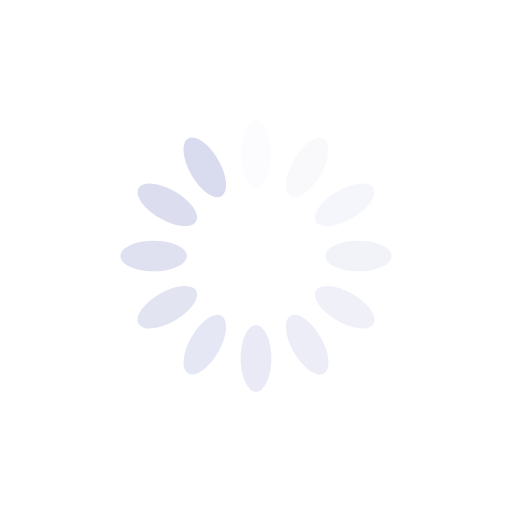
t = 0.00 s
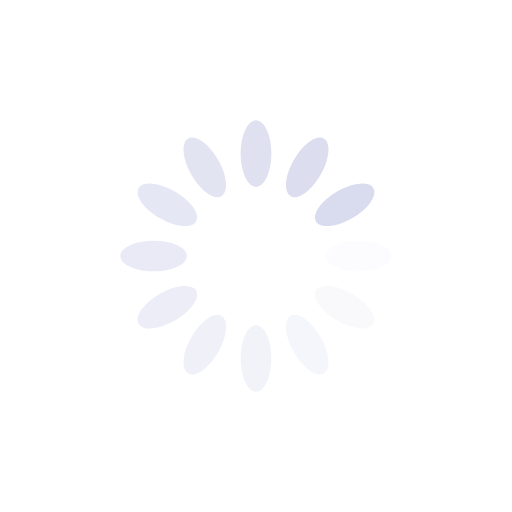
t = 0.39 s
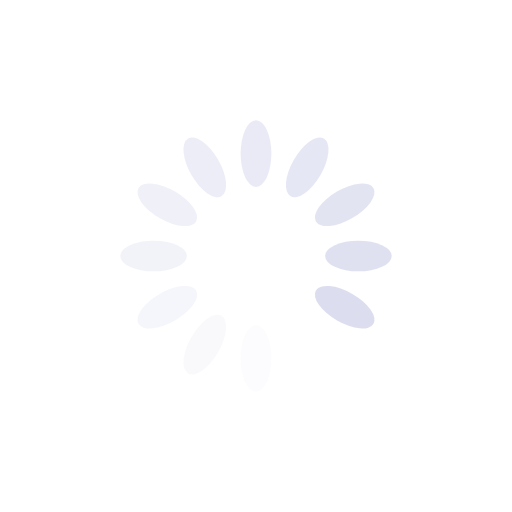
t = 0.77 s
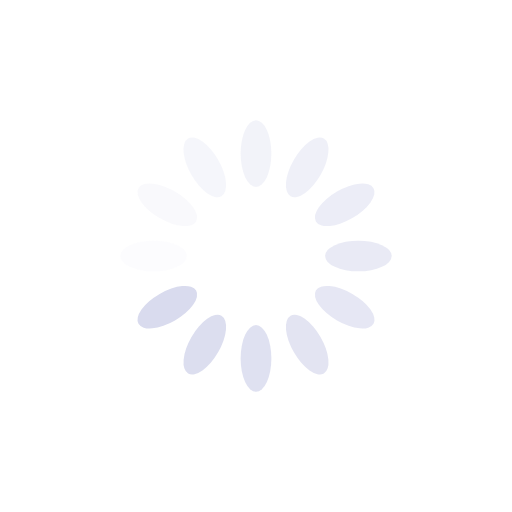
t = 1.15 s

The animated SVG that drew these frames (rendered in a browser with its animation timeline set to each time). Animation: 12 SMIL elements (animate=12); one cycle of 1.54 s, repeats indefinitely.

<?xml version="1.0" encoding="utf-8"?>
<svg xmlns="http://www.w3.org/2000/svg" xmlns:xlink="http://www.w3.org/1999/xlink" style="margin: auto; background: none; display: block; shape-rendering: auto;" width="197px" height="197px" viewBox="0 0 100 100" preserveAspectRatio="xMidYMid">
<g transform="rotate(0 50 50)">
  <rect x="47" y="23.5" rx="3" ry="6.5" width="6" height="13" fill="#d9dbee">
    <animate attributeName="opacity" values="1;0" keyTimes="0;1" dur="1.5384615384615383s" begin="-1.4102564102564101s" repeatCount="indefinite"></animate>
  </rect>
</g><g transform="rotate(30 50 50)">
  <rect x="47" y="23.5" rx="3" ry="6.5" width="6" height="13" fill="#d9dbee">
    <animate attributeName="opacity" values="1;0" keyTimes="0;1" dur="1.5384615384615383s" begin="-1.282051282051282s" repeatCount="indefinite"></animate>
  </rect>
</g><g transform="rotate(60 50 50)">
  <rect x="47" y="23.5" rx="3" ry="6.5" width="6" height="13" fill="#d9dbee">
    <animate attributeName="opacity" values="1;0" keyTimes="0;1" dur="1.5384615384615383s" begin="-1.1538461538461537s" repeatCount="indefinite"></animate>
  </rect>
</g><g transform="rotate(90 50 50)">
  <rect x="47" y="23.5" rx="3" ry="6.5" width="6" height="13" fill="#d9dbee">
    <animate attributeName="opacity" values="1;0" keyTimes="0;1" dur="1.5384615384615383s" begin="-1.0256410256410255s" repeatCount="indefinite"></animate>
  </rect>
</g><g transform="rotate(120 50 50)">
  <rect x="47" y="23.5" rx="3" ry="6.5" width="6" height="13" fill="#d9dbee">
    <animate attributeName="opacity" values="1;0" keyTimes="0;1" dur="1.5384615384615383s" begin="-0.8974358974358974s" repeatCount="indefinite"></animate>
  </rect>
</g><g transform="rotate(150 50 50)">
  <rect x="47" y="23.5" rx="3" ry="6.5" width="6" height="13" fill="#d9dbee">
    <animate attributeName="opacity" values="1;0" keyTimes="0;1" dur="1.5384615384615383s" begin="-0.7692307692307692s" repeatCount="indefinite"></animate>
  </rect>
</g><g transform="rotate(180 50 50)">
  <rect x="47" y="23.5" rx="3" ry="6.5" width="6" height="13" fill="#d9dbee">
    <animate attributeName="opacity" values="1;0" keyTimes="0;1" dur="1.5384615384615383s" begin="-0.641025641025641s" repeatCount="indefinite"></animate>
  </rect>
</g><g transform="rotate(210 50 50)">
  <rect x="47" y="23.5" rx="3" ry="6.5" width="6" height="13" fill="#d9dbee">
    <animate attributeName="opacity" values="1;0" keyTimes="0;1" dur="1.5384615384615383s" begin="-0.5128205128205128s" repeatCount="indefinite"></animate>
  </rect>
</g><g transform="rotate(240 50 50)">
  <rect x="47" y="23.5" rx="3" ry="6.5" width="6" height="13" fill="#d9dbee">
    <animate attributeName="opacity" values="1;0" keyTimes="0;1" dur="1.5384615384615383s" begin="-0.3846153846153846s" repeatCount="indefinite"></animate>
  </rect>
</g><g transform="rotate(270 50 50)">
  <rect x="47" y="23.5" rx="3" ry="6.5" width="6" height="13" fill="#d9dbee">
    <animate attributeName="opacity" values="1;0" keyTimes="0;1" dur="1.5384615384615383s" begin="-0.2564102564102564s" repeatCount="indefinite"></animate>
  </rect>
</g><g transform="rotate(300 50 50)">
  <rect x="47" y="23.5" rx="3" ry="6.5" width="6" height="13" fill="#d9dbee">
    <animate attributeName="opacity" values="1;0" keyTimes="0;1" dur="1.5384615384615383s" begin="-0.1282051282051282s" repeatCount="indefinite"></animate>
  </rect>
</g><g transform="rotate(330 50 50)">
  <rect x="47" y="23.5" rx="3" ry="6.5" width="6" height="13" fill="#d9dbee">
    <animate attributeName="opacity" values="1;0" keyTimes="0;1" dur="1.5384615384615383s" begin="0s" repeatCount="indefinite"></animate>
  </rect>
</g>
<!-- [ldio] generated by https://loading.io/ --></svg>